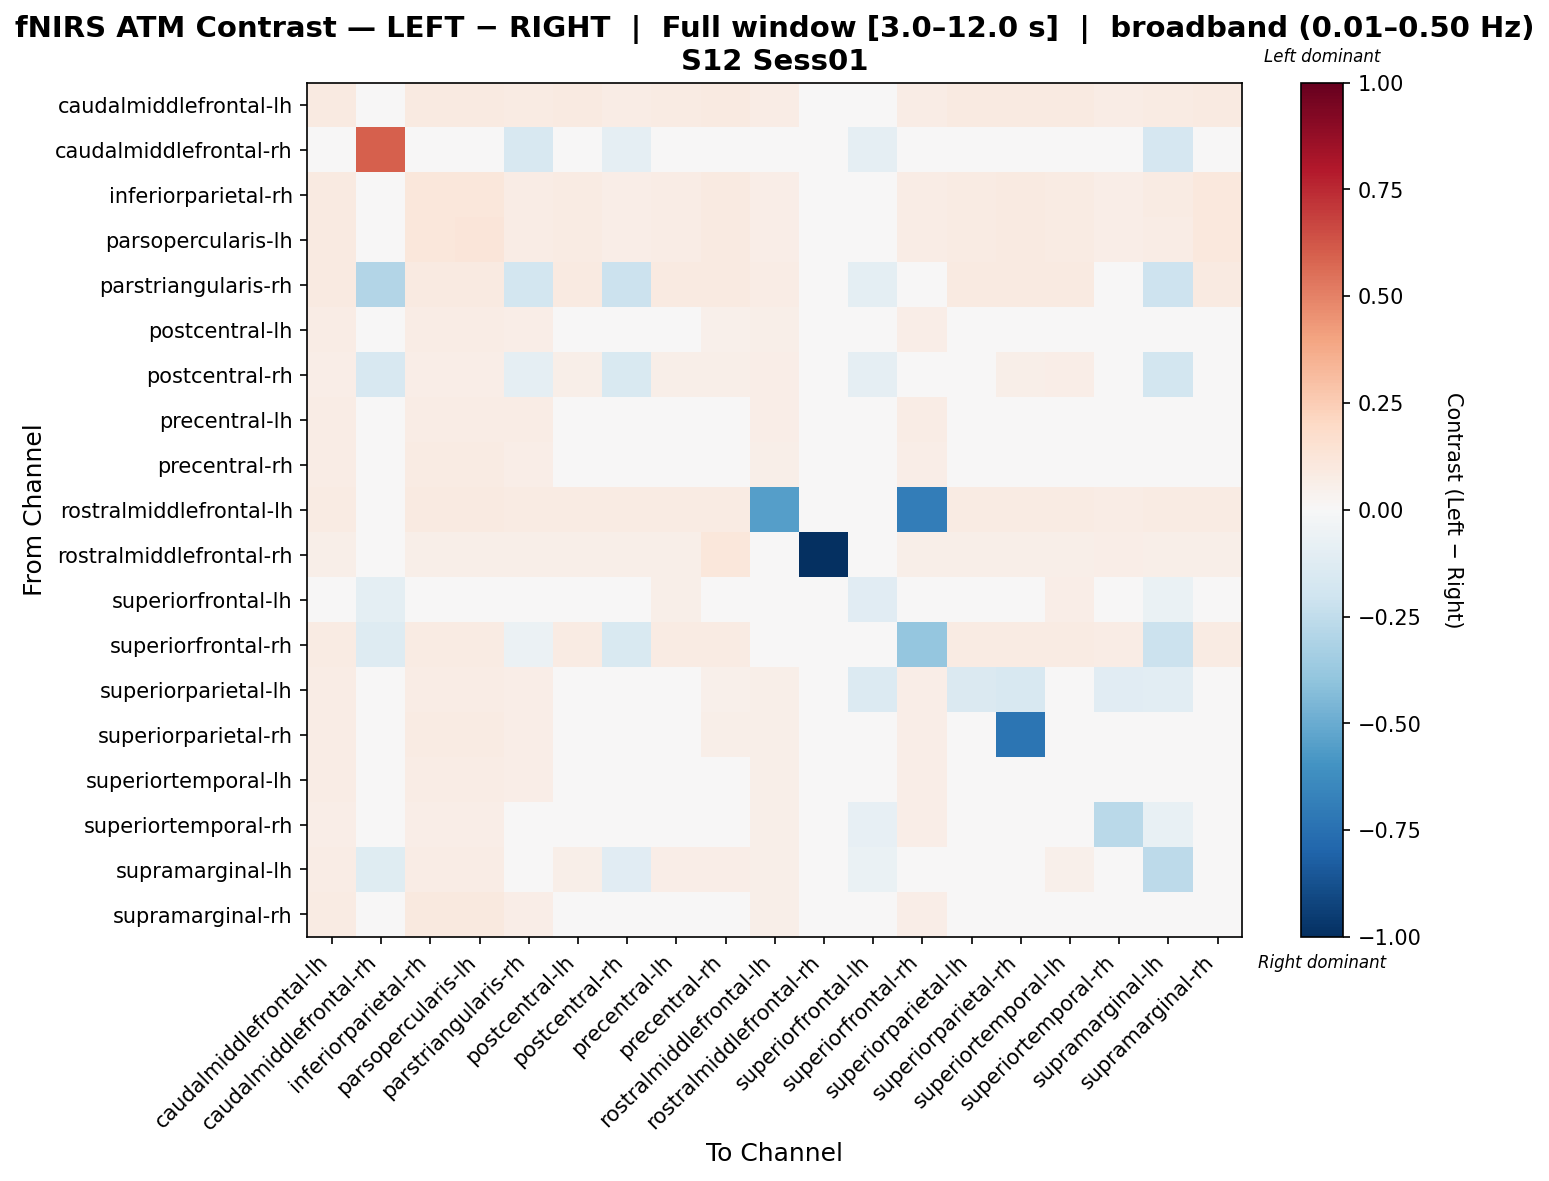

The data file committed next to this chart (first rows):
, caudalmiddlefrontal-lh, caudalmiddlefrontal-rh, inferiorparietal-rh, parsopercularis-lh, parstriangularis-rh, postcentral-lh, postcentral-rh, precentral-lh, precentral-rh, rostralmiddlefrontal-lh, rostralmiddlefrontal-rh, superiorfrontal-lh, superiorfrontal-rh, superiorparietal-lh, superiorparietal-rh, superiortemporal-lh, superiortemporal-rh, supramarginal-lh, supramarginal-rh
caudalmiddlefrontal-lh, 0.09324, 0.0, 0.09324, 0.09324, 0.08049, 0.08677, 0.07241, 0.08031, 0.09162, 0.07063, 0.03294, 0.02433, 0.07797, 0.08677, 0.09324, 0.08677, 0.07061, 0.08192, 0.09324
caudalmiddlefrontal-rh, 0.0, 0.5998, 0.0, 0.0, -0.1576, 0.0, -0.08846, 0.0, 0.0, 0.0, 0.0, -0.09122, -0.04976, 0.0, 0.0, 0.0, -0.04146, -0.1714, 0.0
inferiorparietal-rh, 0.08872, 0.0, 0.1126, 0.1126, 0.07481, 0.08397, 0.06737, 0.07534, 0.08843, 0.0701, 0.03081, 0.02285, 0.0725, 0.08397, 0.09261, 0.08397, 0.06574, 0.07817, 0.1052
parsopercularis-lh, 0.0878, 0.0, 0.1128, 0.123, 0.07411, 0.0832, 0.06682, 0.07467, 0.08757, 0.06941, 0.0307, 0.02285, 0.07187, 0.0832, 0.09172, 0.0832, 0.06524, 0.07747, 0.1041
parstriangularis-rh, 0.08614, -0.2936, 0.08614, 0.08614, -0.1808, 0.08614, -0.215, 0.08614, 0.08614, 0.0779, 0.03512, -0.0997, -0.007189, 0.08614, 0.08614, 0.08614, 0.02938, -0.2075, 0.08614
postcentral-lh, 0.07284, 0.0, 0.07491, 0.07491, 0.06839, 0.005296, 0.04489, 0.04161, 0.05052, 0.05999, 0.03028, 0.004711, 0.0667, -0.0003568, -0.002738, 0.03475, 0.02247, 0.03287, 0.02284
postcentral-rh, 0.06864, -0.1602, 0.06864, 0.06864, -0.0865, 0.06098, -0.1533, 0.05952, 0.05807, 0.06416, 0.03341, -0.08982, -0.03182, 0.04368, 0.05952, 0.06388, 0.004083, -0.1809, 0.04935
precentral-lh, 0.07215, 0.0, 0.07215, 0.07215, 0.07072, 0.02547, 0.03782, 0.02414, 0.02147, 0.06438, 0.03181, 0.006987, 0.07144, 0.02547, 0.02547, 0.02547, 0.01881, 0.02547, 0.01348
precentral-rh, 0.07696, 0.0, 0.07903, 0.07903, 0.06885, 0.02444, 0.03585, 0.01753, 0.03653, 0.06039, 0.03761, -0.003505, 0.06712, 0.02444, 0.02685, 0.02444, 0.009587, 0.02012, 0.0196
rostralmiddlefrontal-lh, 0.08336, 0.0, 0.0895, 0.0895, 0.08336, 0.08336, 0.08131, 0.08336, 0.08336, -0.5469, 0.03928, 0.02856, -0.692, 0.08336, 0.08336, 0.08336, 0.07721, 0.08336, 0.08336
rostralmiddlefrontal-rh, 0.05938, 0.006979, 0.05938, 0.05938, 0.05938, 0.05938, 0.05938, 0.05938, 0.1152, 0.009036, -1.0, 0.03204, 0.05938, 0.05938, 0.05938, 0.05938, 0.06472, 0.05938, 0.05938
superiorfrontal-lh, 0.03949, -0.09572, 0.03949, 0.03949, -0.04753, -0.002609, -0.02407, 0.0601, 0.04908, 0.03949, 0.03471, -0.1171, 0.004684, -0.02872, -0.02001, 0.06561, -0.004012, -0.06493, 0.03256
superiorfrontal-rh, 0.08542, -0.1312, 0.08542, 0.08542, -0.05733, 0.08542, -0.1516, 0.08542, 0.08542, 0.01312, 0.03522, -0.04437, -0.3838, 0.08542, 0.08542, 0.08542, 0.07737, -0.2116, 0.08542
superiorparietal-lh, 0.07328, 0.0, 0.07535, 0.07535, 0.0688, 0.004577, 0.04641, 0.04412, 0.0538, 0.06035, 0.03035, -0.1403, 0.06707, -0.148, -0.1568, 0.0382, -0.1152, -0.1047, 0.02733
superiorparietal-rh, 0.07573, 0.0, 0.08047, 0.08047, 0.06677, 0.004835, 0.04455, 0.04208, 0.05686, 0.05857, 0.02965, 0.0002605, 0.06514, -0.007752, -0.7272, 0.03797, 0.02419, 0.03431, 0.03307
superiortemporal-lh, 0.0729, 0.0, 0.07496, 0.07496, 0.06844, 0.0205, 0.0424, 0.03477, 0.04467, 0.06003, 0.03029, 0.01546, 0.06674, 0.01931, 0.01931, 0.0205, 0.01484, 0.01862, 0.006186
superiortemporal-rh, 0.06691, -0.04229, 0.06691, 0.06691, 0.038, 0.02446, -0.02852, 0.029, 0.03353, 0.06119, 0.03475, -0.08183, 0.06691, -0.01783, -0.003736, 0.02138, -0.266, -0.07576, 0.00599
supramarginal-lh, 0.07106, -0.1211, 0.07176, 0.07176, -0.04374, 0.05552, -0.115, 0.06254, 0.06375, 0.06157, 0.0309, -0.06913, -0.03162, 0.02777, 0.03379, 0.0513, 0.001487, -0.262, 0.03945
supramarginal-rh, 0.08233, 0.0, 0.09613, 0.09613, 0.06996, 0.01337, 0.03189, 0.02229, 0.04243, 0.06138, 0.03004, 0.008019, 0.06805, 0.01337, 0.02123, 0.01337, -0.002922, 0.008147, 0.02966
